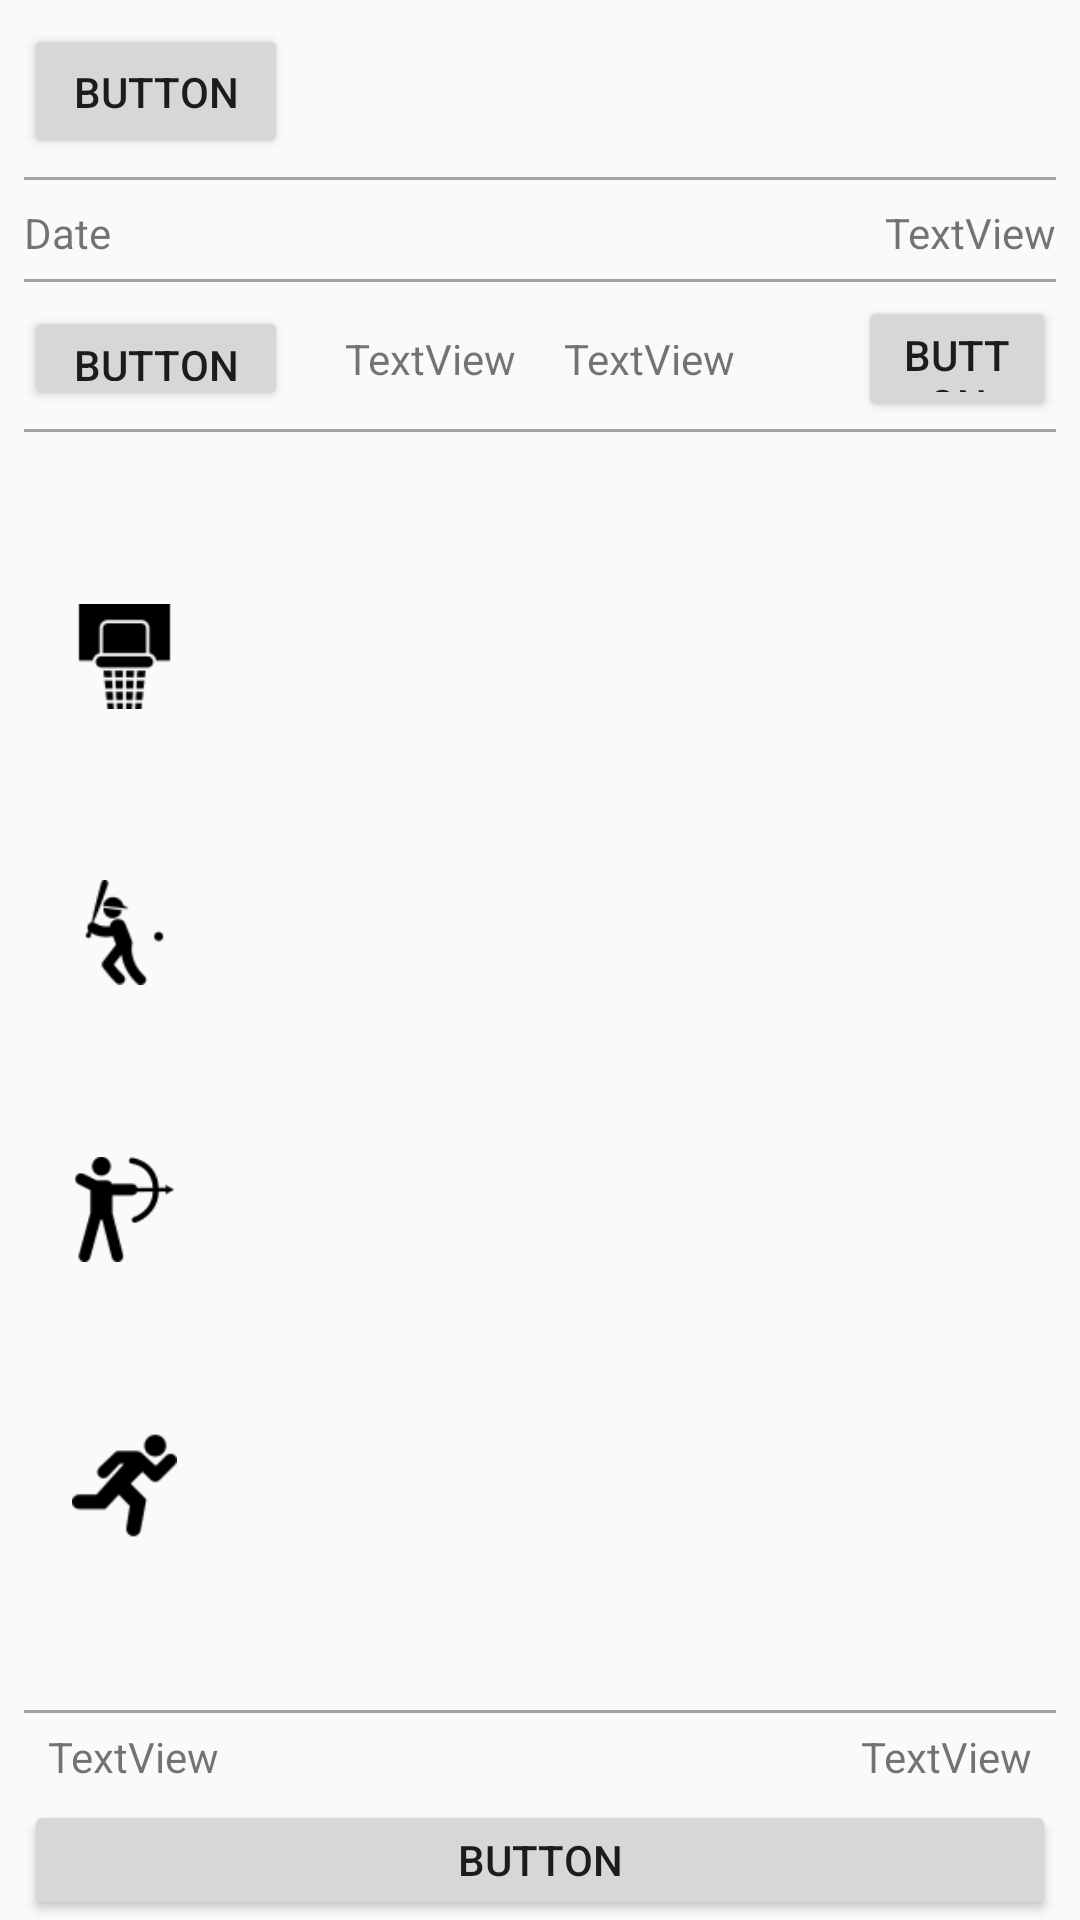

Produce the Android XML layout that renders to this screen, including the resource entries it uses.
<!-- AndroidManifest.xml: application theme AppTheme -->
<!-- res/layout/activity_book_slot.xml -->
<?xml version="1.0" encoding="utf-8"?>
<android.support.constraint.ConstraintLayout xmlns:android="http://schemas.android.com/apk/res/android"
    xmlns:app="http://schemas.android.com/apk/res-auto"
    xmlns:tools="http://schemas.android.com/tools"
    android:layout_width="match_parent"
    android:layout_height="match_parent"
    tools:context=".controller.BookSlot">

    <Button
        android:id="@+id/button6"
        android:layout_width="88dp"
        android:layout_height="45dp"
        android:layout_marginStart="8dp"
        android:layout_marginTop="8dp"
        android:text="Button"
        app:layout_constraintStart_toStartOf="parent"
        app:layout_constraintTop_toTopOf="parent" />

    <View
        android:id="@+id/view"
        style="@style/LayoutDivider"
        android:layout_marginStart="8dp"
        android:layout_marginTop="6dp"
        android:layout_marginEnd="8dp"
        app:layout_constraintEnd_toEndOf="parent"
        app:layout_constraintStart_toStartOf="parent"
        app:layout_constraintTop_toBottomOf="@+id/button6" />

    <TextView
        android:id="@+id/textView12"
        android:layout_width="wrap_content"
        android:layout_height="wrap_content"
        android:layout_marginStart="8dp"
        android:layout_marginTop="8dp"
        android:text="Date"
        app:layout_constraintStart_toStartOf="parent"
        app:layout_constraintTop_toBottomOf="@+id/view" />

    <TextView
        android:id="@+id/textView13"
        android:layout_width="wrap_content"
        android:layout_height="wrap_content"
        android:layout_marginTop="8dp"
        android:layout_marginEnd="8dp"
        android:text="TextView"
        app:layout_constraintEnd_toEndOf="parent"
        app:layout_constraintTop_toBottomOf="@+id/view" />

    <View
        android:id="@+id/dividerLine"
        style="@style/LayoutDivider"
        android:layout_marginStart="8dp"
        android:layout_marginTop="6dp"
        android:layout_marginEnd="8dp"
        app:layout_constraintEnd_toEndOf="parent"
        app:layout_constraintStart_toStartOf="parent"
        app:layout_constraintTop_toBottomOf="@+id/textView12" />

    <Button
        android:id="@+id/button7"
        android:layout_width="wrap_content"
        android:layout_height="35dp"
        android:layout_marginStart="8dp"
        android:layout_marginTop="8dp"
        android:text="Button"
        app:layout_constraintStart_toStartOf="parent"
        app:layout_constraintTop_toBottomOf="@+id/dividerLine" />

    <android.support.constraint.Guideline
        android:id="@+id/guideline2"
        android:layout_width="wrap_content"
        android:layout_height="wrap_content"
        android:orientation="vertical"
        app:layout_constraintGuide_percent="0.5" />

    <TextView
        android:id="@+id/textView16"
        android:layout_width="wrap_content"
        android:layout_height="wrap_content"
        android:layout_marginEnd="8dp"
        android:text="TextView"
        app:layout_constraintBottom_toBottomOf="@+id/button7"
        app:layout_constraintEnd_toStartOf="@+id/guideline2"
        app:layout_constraintTop_toTopOf="@+id/button7" />

    <TextView
        android:id="@+id/textView17"
        android:layout_width="wrap_content"
        android:layout_height="wrap_content"
        android:layout_marginStart="8dp"
        android:text="TextView"
        app:layout_constraintBottom_toBottomOf="@+id/textView16"
        app:layout_constraintStart_toStartOf="@+id/guideline2"
        app:layout_constraintTop_toTopOf="@+id/textView16" />

    <Button
        android:id="@+id/button8"
        android:layout_width="66dp"
        android:layout_height="42dp"
        android:layout_marginEnd="8dp"
        android:text="Button"
        app:layout_constraintBottom_toBottomOf="@+id/textView17"
        app:layout_constraintEnd_toEndOf="parent"
        app:layout_constraintTop_toTopOf="@+id/textView17" />

    <View
        android:id="@+id/borderlINE4"
        style="@style/LayoutDivider"
        android:layout_marginStart="8dp"
        android:layout_marginTop="6dp"
        android:layout_marginEnd="8dp"
        app:layout_constraintEnd_toEndOf="parent"
        app:layout_constraintStart_toStartOf="parent"
        app:layout_constraintTop_toBottomOf="@+id/button7" />

    <Button
        android:id="@+id/button9"
        android:layout_width="0dp"
        android:layout_height="40dp"
        android:layout_marginStart="8dp"
        android:layout_marginEnd="8dp"
        android:text="Button"
        app:layout_constraintBottom_toBottomOf="parent"
        app:layout_constraintEnd_toEndOf="parent"
        app:layout_constraintStart_toStartOf="parent" />

    <TextView
        android:id="@+id/textView18"
        android:layout_width="wrap_content"
        android:layout_height="wrap_content"
        android:layout_marginStart="8dp"
        android:layout_marginBottom="5dp"
        android:text="TextView"
        app:layout_constraintBottom_toTopOf="@+id/button9"
        app:layout_constraintStart_toStartOf="@+id/button9" />

    <TextView
        android:id="@+id/textView19"
        android:layout_width="wrap_content"
        android:layout_height="wrap_content"
        android:layout_marginEnd="8dp"
        android:layout_marginBottom="5dp"
        android:text="TextView"
        app:layout_constraintBottom_toTopOf="@+id/button9"
        app:layout_constraintEnd_toEndOf="@+id/button9" />

    <View
        android:id="@+id/bottomBorderline"
        style="@style/LayoutDivider"
        android:layout_marginStart="8dp"
        android:layout_marginEnd="8dp"
        android:layout_marginBottom="5dp"
        app:layout_constraintBottom_toTopOf="@+id/textView18"
        app:layout_constraintEnd_toEndOf="parent"
        app:layout_constraintStart_toStartOf="parent" />

    <ImageView
        android:id="@+id/imageView5"
        android:layout_width="35dp"
        android:layout_height="35dp"
        android:layout_marginStart="24dp"
        app:layout_constraintBottom_toTopOf="@+id/imageView6"
        app:layout_constraintStart_toStartOf="parent"
        app:layout_constraintTop_toBottomOf="@+id/borderlINE4"
        app:srcCompat="@drawable/basketball" />

    <ImageView
        android:id="@+id/imageView6"
        android:layout_width="35dp"
        android:layout_height="35dp"
        app:layout_constraintBottom_toTopOf="@+id/imageView7"
        app:layout_constraintEnd_toEndOf="@+id/imageView5"
        app:layout_constraintHorizontal_bias="0.5"
        app:layout_constraintStart_toStartOf="@+id/imageView5"
        app:layout_constraintTop_toBottomOf="@+id/imageView5"
        app:srcCompat="@drawable/baseball" />

    <ImageView
        android:id="@+id/imageView7"
        android:layout_width="35dp"
        android:layout_height="35dp"
        app:layout_constraintBottom_toTopOf="@+id/imageView8"
        app:layout_constraintEnd_toEndOf="@+id/imageView6"
        app:layout_constraintHorizontal_bias="0.5"
        app:layout_constraintStart_toStartOf="@+id/imageView6"
        app:layout_constraintTop_toBottomOf="@+id/imageView6"
        app:srcCompat="@drawable/hunter" />

    <ImageView
        android:id="@+id/imageView8"
        android:layout_width="35dp"
        android:layout_height="35dp"
        app:layout_constraintBottom_toTopOf="@+id/bottomBorderline"
        app:layout_constraintEnd_toEndOf="@+id/imageView7"
        app:layout_constraintHorizontal_bias="0.5"
        app:layout_constraintStart_toStartOf="@+id/imageView7"
        app:layout_constraintTop_toBottomOf="@+id/imageView7"
        app:srcCompat="@drawable/running" />

    <android.support.v4.view.ViewPager
        android:id="@+id/viewPager"
        android:layout_width="249dp"
        android:layout_height="263dp"
        android:layout_marginStart="8dp"
        android:layout_marginTop="8dp"
        android:layout_marginEnd="8dp"
        android:layout_marginBottom="8dp"
        app:layout_constraintBottom_toTopOf="@+id/bottomBorderline"
        app:layout_constraintEnd_toEndOf="parent"
        app:layout_constraintStart_toEndOf="@+id/imageView5"
        app:layout_constraintTop_toBottomOf="@+id/borderlINE4" />

</android.support.constraint.ConstraintLayout>
<!-- resources referenced by this layout -->
<resources>
  <!-- drawable baseball: png bitmap (drawable, 1252 bytes) -->
  <!-- drawable basketball: png bitmap (drawable, 1043 bytes) -->
  <!-- drawable hunter: png bitmap (drawable, 1449 bytes) -->
  <!-- drawable running: png bitmap (drawable, 1109 bytes) -->
  <style name="LayoutDivider">
          <item name="android:layout_width">match_parent</item>
          <item name="android:layout_height">1dp</item>
          <item name="android:background">@color/colorPrimaryDark</item>
          <item name="android:alpha">0.5</item>
      </style>
  <style name="AppTheme" parent="Theme.AppCompat.Light.NoActionBar">
          
          <item name="colorPrimary">@color/colorPrimary</item>
          <item name="colorPrimaryDark">@color/colorPrimaryDark</item>
          <item name="colorAccent">@color/colorAccent</item>
      </style>
  <color name="colorPrimaryDark">#b0000000</color>
  <color name="colorPrimary">#ffffff</color>
  <color name="colorAccent">#F48A4A</color>
</resources>
